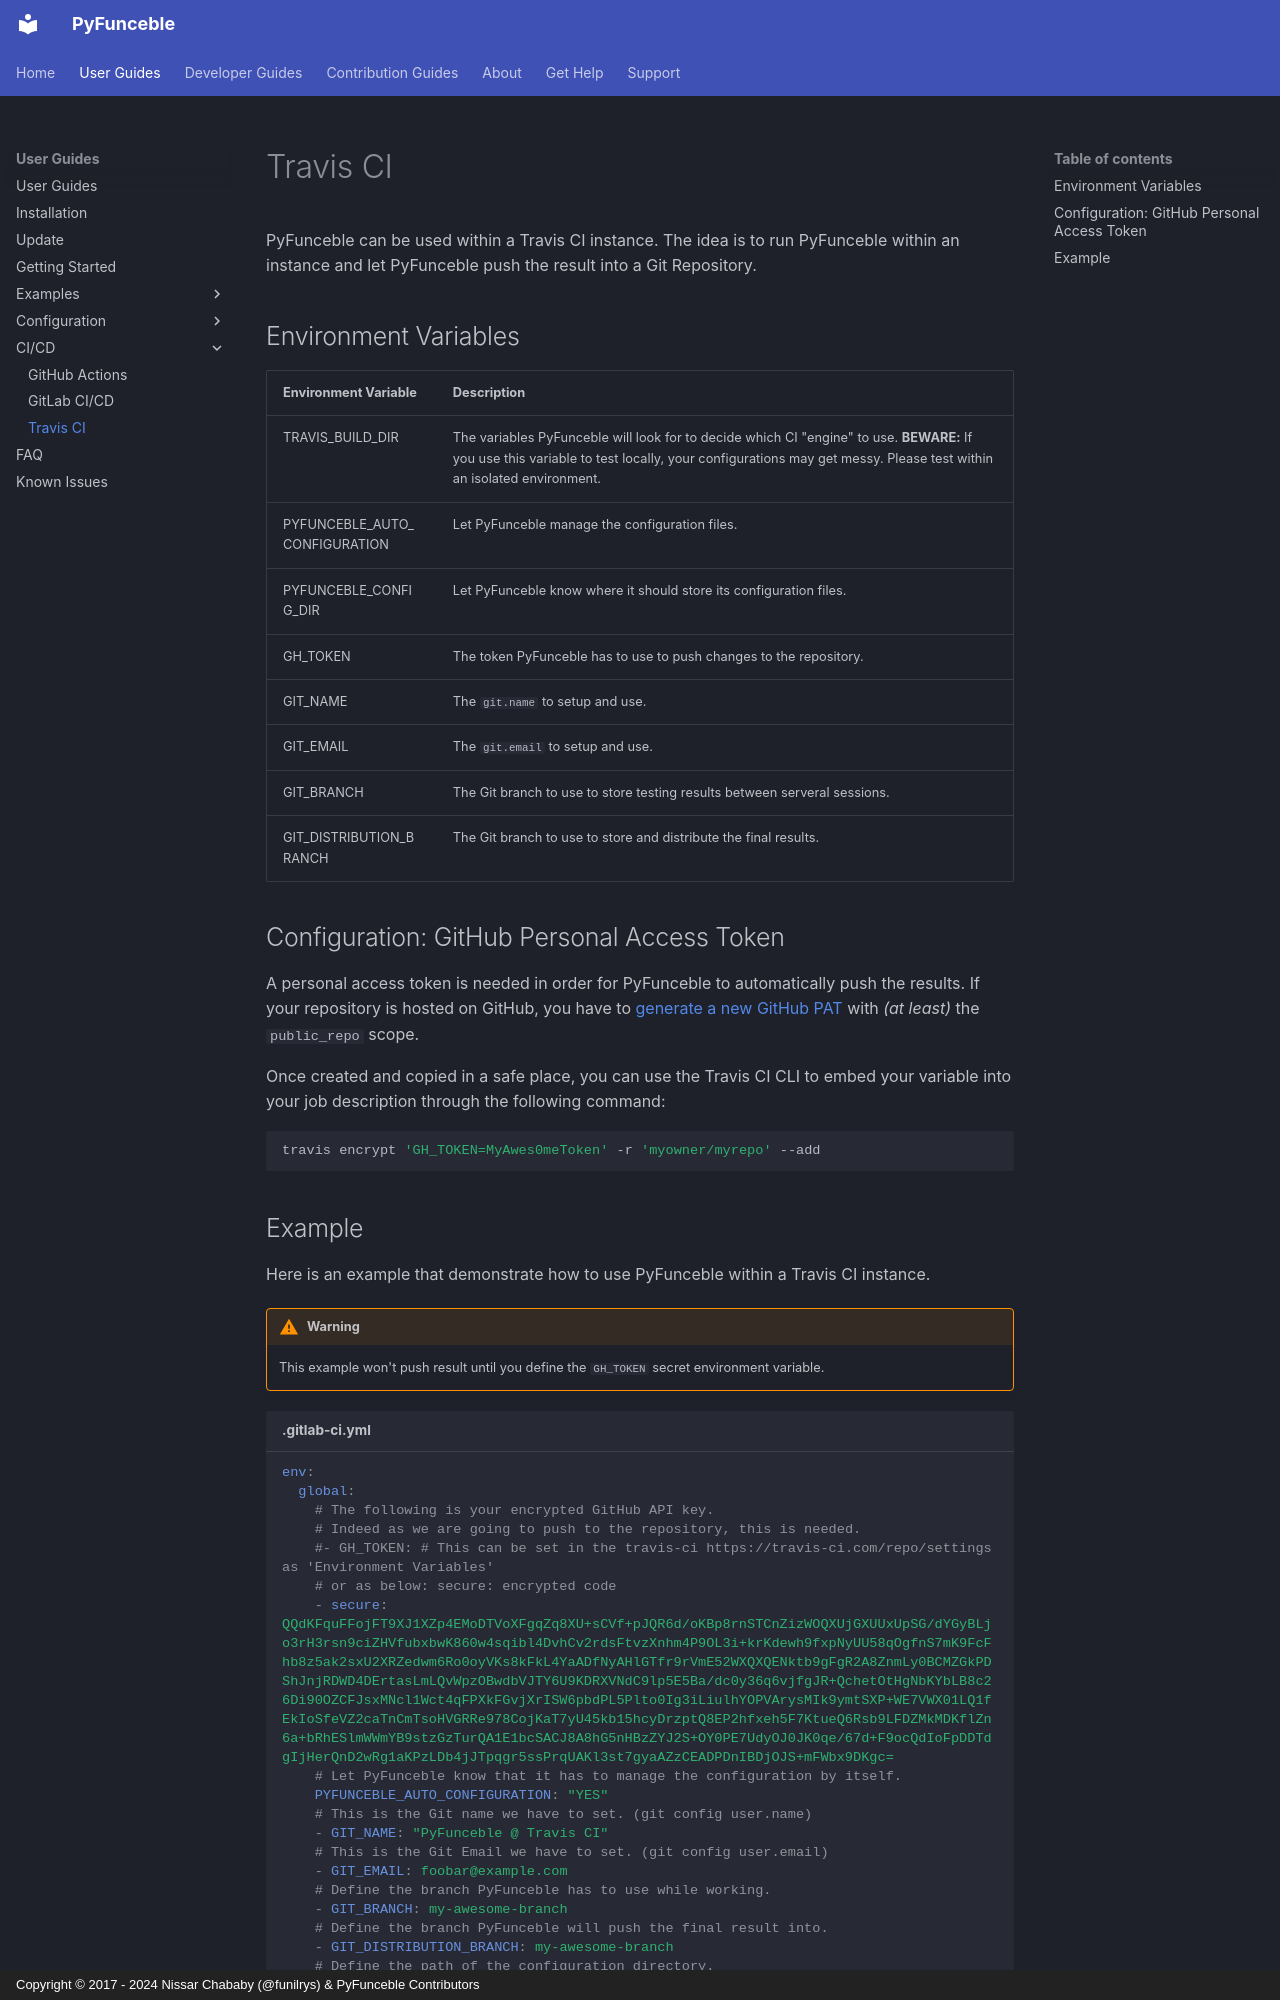

repository: funilrys/PyFunceble · page: use/ci-cd/travis-ci/index.html · generator: mkdocs · copyright: Copyright © 2017 - 2024 Nissar Chababy (@funilrys) & PyFunceble Contributors

# Travis CI

PyFunceble can be used within a Travis CI instance.
The idea is to run PyFunceble within an instance and let PyFunceble push the result into a Git Repository.

## Environment Variables

| Environment Variable          | Description                                                                                                                                                                                                     |
| ----------------------------- | --------------------------------------------------------------------------------------------------------------------------------------------------------------------------------------------------------------- |
| TRAVIS_BUILD_DIR              | The variables PyFunceble will look for to decide which CI "engine" to use. **BEWARE:** If you use this variable to test locally, your configurations may get messy. Please test within an isolated environment. |
| PYFUNCEBLE_AUTO_CONFIGURATION | Let PyFunceble manage the configuration files.                                                                                                                                                                  |
| PYFUNCEBLE_CONFIG_DIR         | Let PyFunceble know where it should store its configuration files.                                                                                                                                              |
| GH_TOKEN                      | The token PyFunceble has to use to push changes to the repository.                                                                                                                                              |
| GIT_NAME                      | The `git.name` to setup and use.                                                                                                                                                                                |
| GIT_EMAIL                     | The `git.email` to setup and use.                                                                                                                                                                               |
| GIT_BRANCH                    | The Git branch to use to store testing results between serveral sessions.                                                                                                                                       |
| GIT_DISTRIBUTION_BRANCH       | The Git branch to use to store and distribute the final results.                                                                                                                                                |

## Configuration: GitHub Personal Access Token

A personal access token is needed in order for PyFunceble to automatically push the results. If your repository is hosted on GitHub, you have to [generate a new GitHub PAT](https://github.com/settings/tokens/new) with _(at least)_ the `public_repo` scope.

Once created and copied in a safe place, you can use the Travis CI CLI to embed your
variable into your job description through the following command:

```sh
travis encrypt 'GH_TOKEN=MyAwes0meToken' -r 'myowner/myrepo' --add
```
